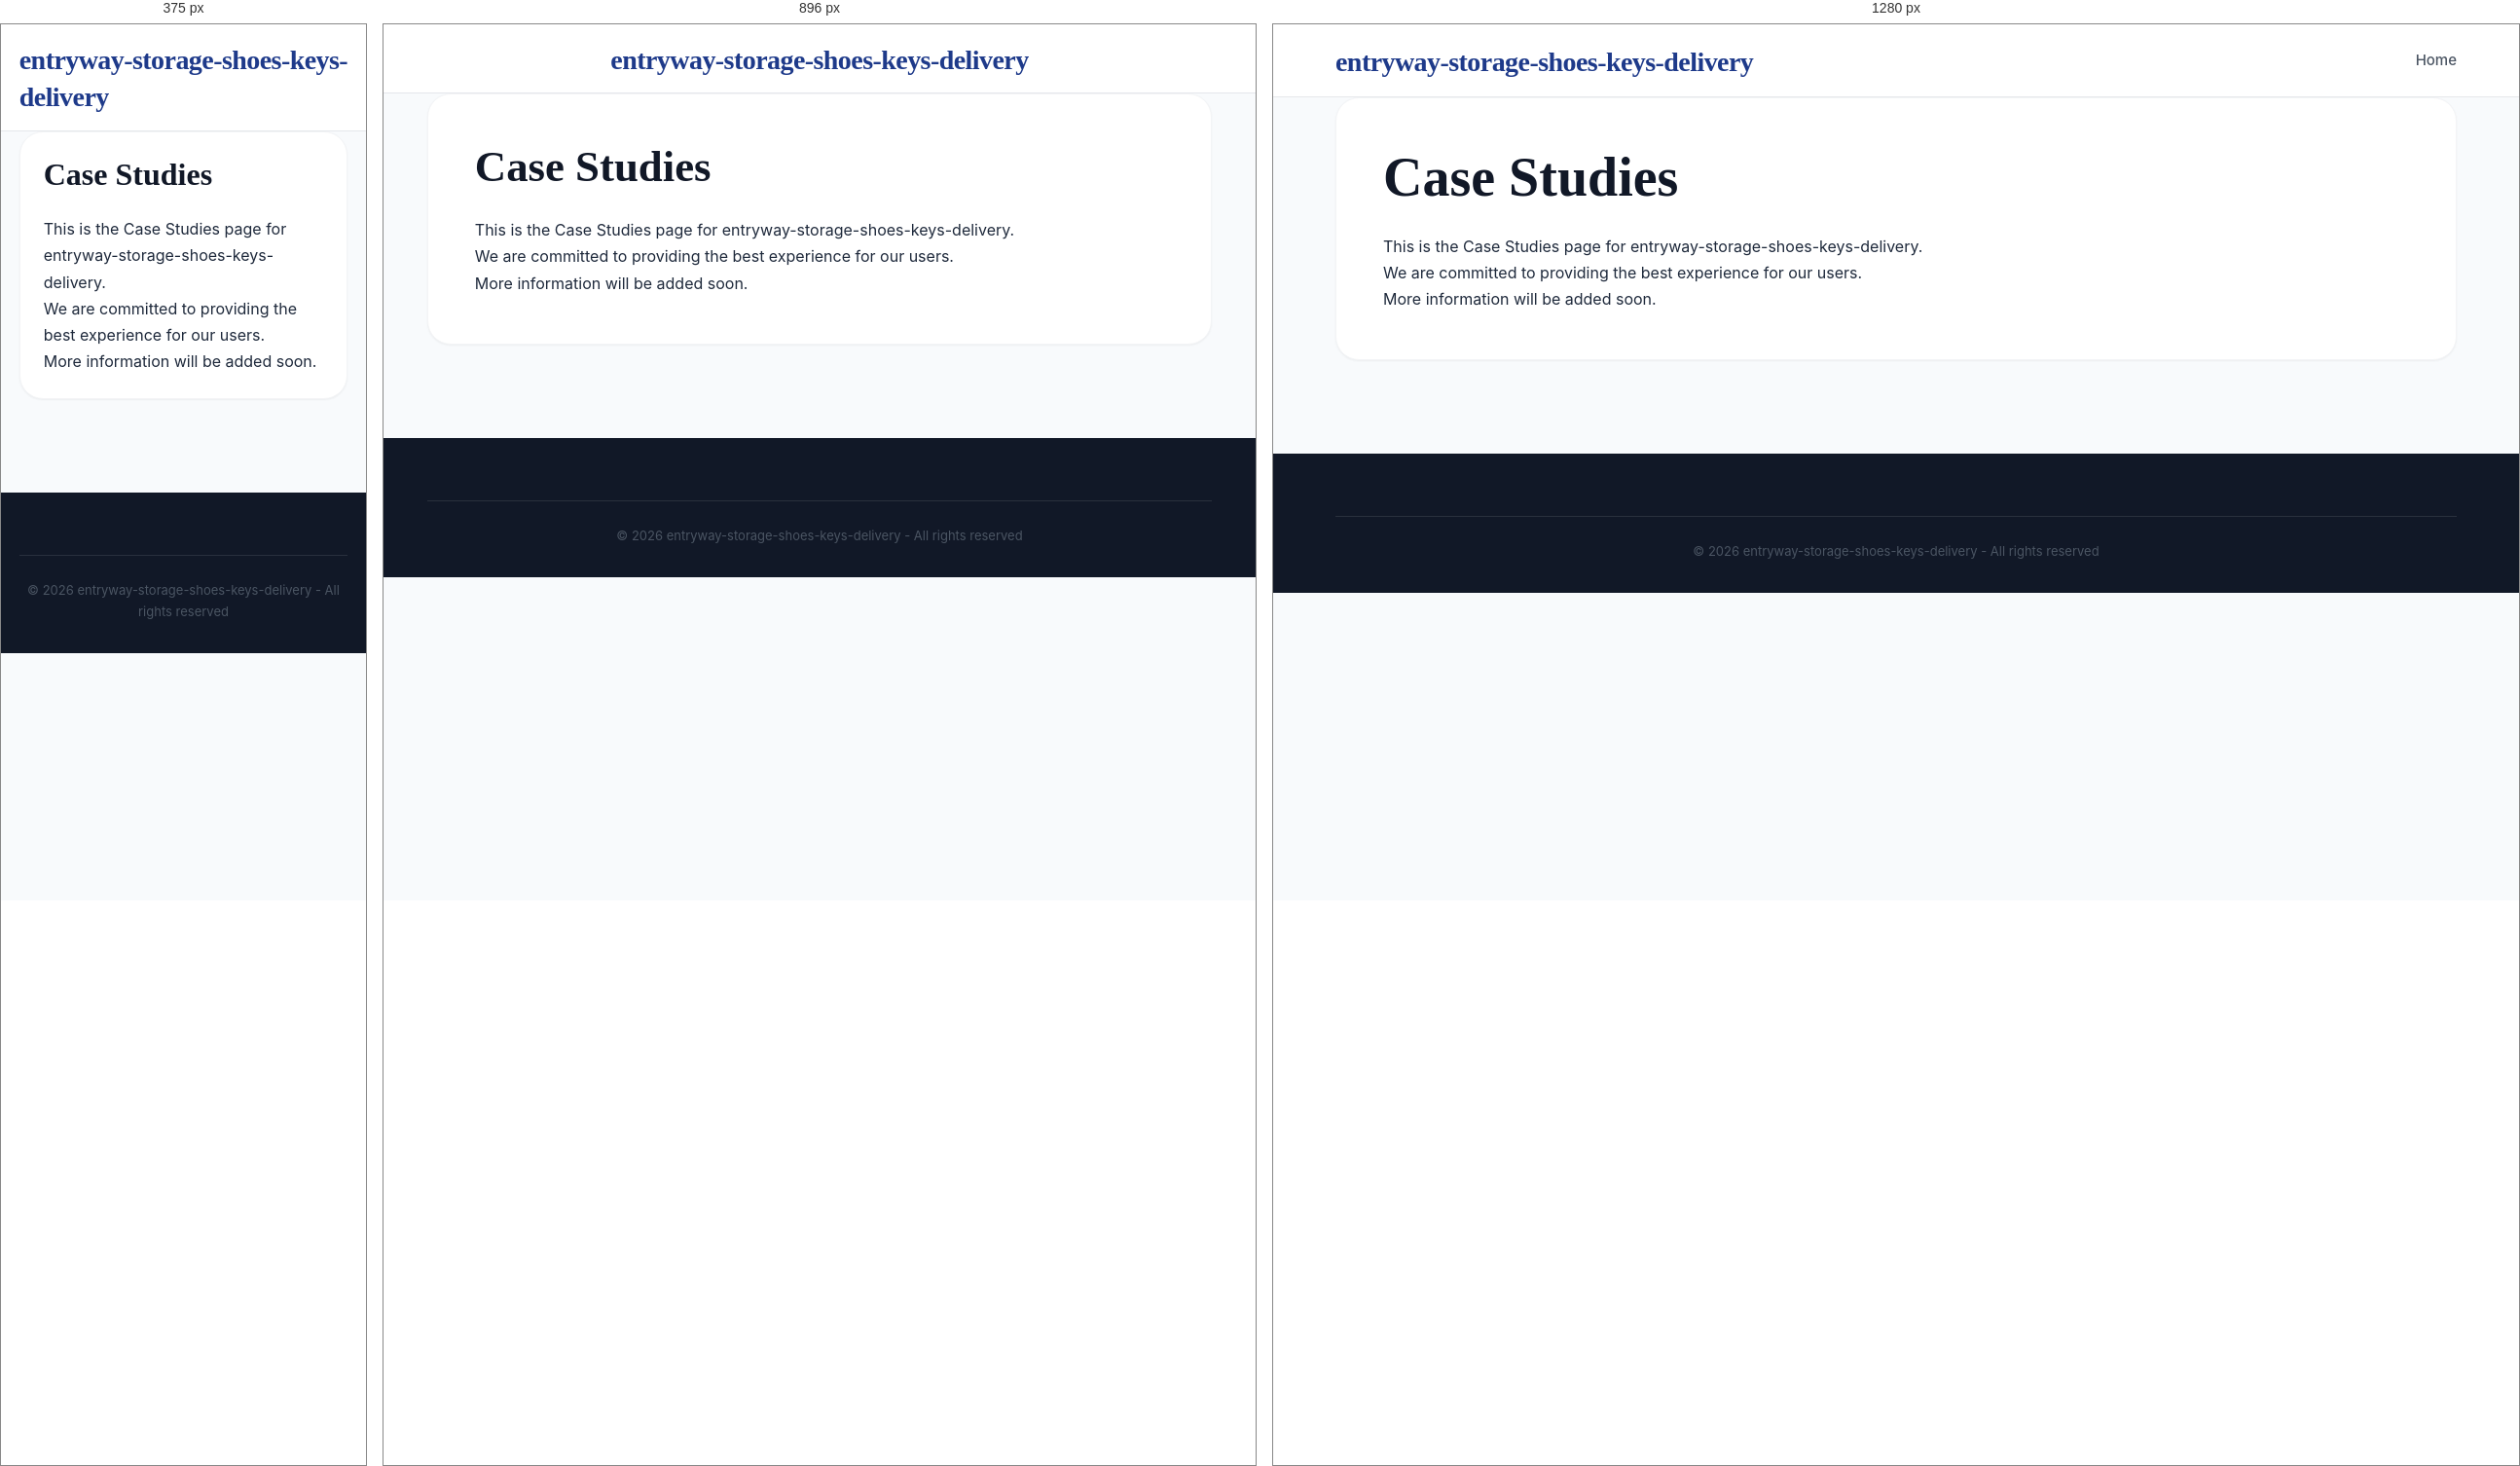
Rendered at 375 px, 896 px and 1280 px, left to right.

<!-- file: case-studies.html -->
<!DOCTYPE html>
<html lang="en">
<head>
    <meta charset="UTF-8">
    <meta name="viewport" content="width=device-width, initial-scale=1.0">
    <title>Case Studies - entryway-storage-shoes-keys-delivery</title>
    <meta name="description" content="Information about Case Studies">
    <link rel="stylesheet" href="css/style.css">
</head>
<body>
    <header class="header">
        <div class="container">
            <div class="header-content">
                <h1 class="logo"><a href="index.html">entryway-storage-shoes-keys-delivery</a></h1>
                <nav class="nav">
                    <a href="index.html" class="nav-link">Home</a>
                </nav>
            </div>
        </div>
    </header>

    <main class="main">
        <div class="container">
            <div class="article-full">
                <h1>Case Studies</h1>
                <div class="legal-content">
                    <p>This is the Case Studies page for entryway-storage-shoes-keys-delivery.</p>
                    <p>We are committed to providing the best experience for our users.</p>
                    <p>More information will be added soon.</p>
                </div>
            </div>
        </div>
    </main>

    <footer class="footer">
        <div class="container">
            <div class="footer-bottom">
                <p>&copy; 2026 entryway-storage-shoes-keys-delivery - All rights reserved</p>
            </div>
        </div>
    </footer>
</body>
</html>

/* @media block from style.css */
@media (max-width: 1024px) {
    .mobile-menu-toggle {
        display: flex;
    }

    .nav {
        display: none;
        position: absolute;
        top: 100%;
        left: 0;
        width: 100%;
        background: var(--white);
        flex-direction: column;
        padding: 1rem 0;
        box-shadow: var(--shadow-lg);
        border-top: 1px solid var(--gray-100);
        z-index: 1000;
        gap: 0;
    }

    .nav.active {
        display: flex;
    }

    .nav-link {
        width: 100%;
        padding: 1rem 2rem;
        border-bottom: 1px solid var(--gray-50);
    }

    .nav-dropdown {
        width: 100%;
    }

    .dropdown-content {
        position: static;
        display: block;
        box-shadow: none;
        border: none;
        padding: 0;
        background: var(--gray-50);
    }

    .dropdown-content a {
        padding: 1rem 3rem;
    }

    .content-and-sidebar {
        flex-direction: column;
    }
    .main-content, .sidebar {
        flex: 0 0 100%;
    }
    .header-content {
        flex-direction: column;
        gap: 1rem;
    }
}

/* @media block from style.css */
@media (max-width: 768px) {
    .article-grid {
        grid-template-columns: 1fr !important;
    }
    .article-full {
        padding: 1.5rem;
    }
    .nav {
        overflow-x: auto;
        width: 100%;
        justify-content: flex-start;
        padding-bottom: 0.5rem;
    }
}